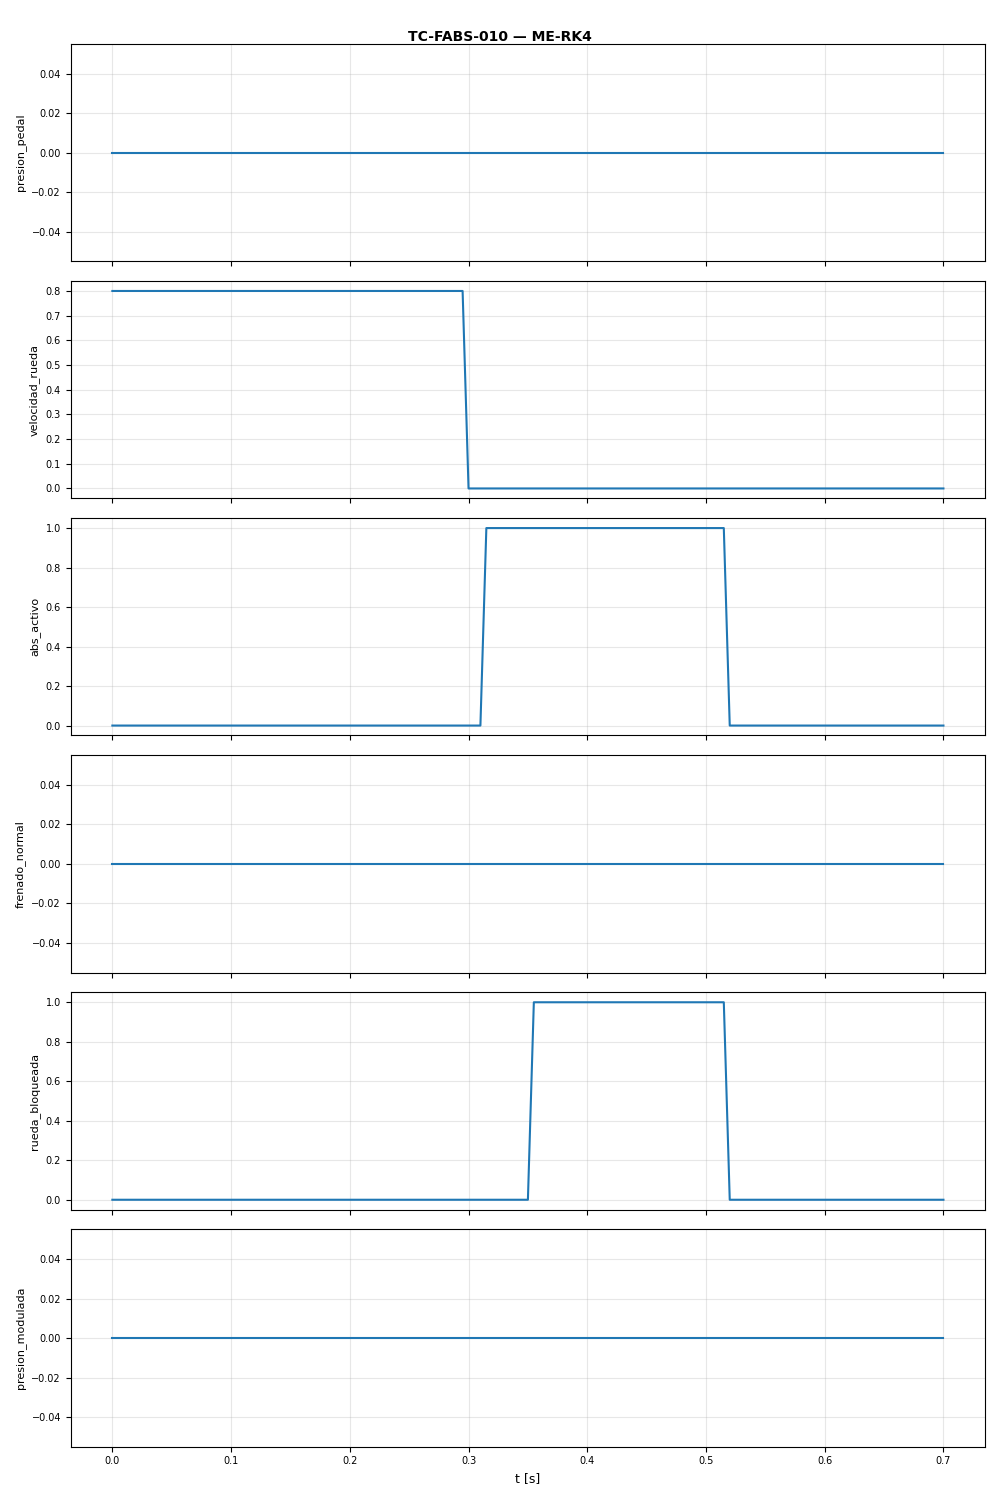

Source data for this figure (header and first rows):
t, presion_pedal, velocidad_rueda, abs_activo, frenado_normal, rueda_bloqueada, presion_modulada
0.0, 0.0, 0.8, 0.0, 0.0, 0.0, 0.0
0.005, 0.0, 0.8, 0.0, 0.0, 0.0, 0.0
0.01, 0.0, 0.8, 0.0, 0.0, 0.0, 0.0
0.015, 0.0, 0.8, 0.0, 0.0, 0.0, 0.0
0.02, 0.0, 0.8, 0.0, 0.0, 0.0, 0.0
0.025, 0.0, 0.8, 0.0, 0.0, 0.0, 0.0
0.03, 0.0, 0.8, 0.0, 0.0, 0.0, 0.0
0.035, 0.0, 0.8, 0.0, 0.0, 0.0, 0.0
0.04, 0.0, 0.8, 0.0, 0.0, 0.0, 0.0
0.045, 0.0, 0.8, 0.0, 0.0, 0.0, 0.0
0.05, 0.0, 0.8, 0.0, 0.0, 0.0, 0.0
0.055, 0.0, 0.8, 0.0, 0.0, 0.0, 0.0
0.06, 0.0, 0.8, 0.0, 0.0, 0.0, 0.0
0.065, 0.0, 0.8, 0.0, 0.0, 0.0, 0.0
0.07, 0.0, 0.8, 0.0, 0.0, 0.0, 0.0
0.075, 0.0, 0.8, 0.0, 0.0, 0.0, 0.0
0.08, 0.0, 0.8, 0.0, 0.0, 0.0, 0.0
0.085, 0.0, 0.8, 0.0, 0.0, 0.0, 0.0
0.09, 0.0, 0.8, 0.0, 0.0, 0.0, 0.0
0.095, 0.0, 0.8, 0.0, 0.0, 0.0, 0.0
0.1, 0.0, 0.8, 0.0, 0.0, 0.0, 0.0
0.105, 0.0, 0.8, 0.0, 0.0, 0.0, 0.0
0.11, 0.0, 0.8, 0.0, 0.0, 0.0, 0.0
0.115, 0.0, 0.8, 0.0, 0.0, 0.0, 0.0
0.12, 0.0, 0.8, 0.0, 0.0, 0.0, 0.0
0.125, 0.0, 0.8, 0.0, 0.0, 0.0, 0.0
0.13, 0.0, 0.8, 0.0, 0.0, 0.0, 0.0
0.135, 0.0, 0.8, 0.0, 0.0, 0.0, 0.0
0.14, 0.0, 0.8, 0.0, 0.0, 0.0, 0.0
0.145, 0.0, 0.8, 0.0, 0.0, 0.0, 0.0
0.15, 0.0, 0.8, 0.0, 0.0, 0.0, 0.0
0.155, 0.0, 0.8, 0.0, 0.0, 0.0, 0.0
0.16, 0.0, 0.8, 0.0, 0.0, 0.0, 0.0
0.165, 0.0, 0.8, 0.0, 0.0, 0.0, 0.0
0.17, 0.0, 0.8, 0.0, 0.0, 0.0, 0.0
0.175, 0.0, 0.8, 0.0, 0.0, 0.0, 0.0
0.18, 0.0, 0.8, 0.0, 0.0, 0.0, 0.0
0.185, 0.0, 0.8, 0.0, 0.0, 0.0, 0.0
0.19, 0.0, 0.8, 0.0, 0.0, 0.0, 0.0
0.195, 0.0, 0.8, 0.0, 0.0, 0.0, 0.0
0.2, 0.0, 0.8, 0.0, 0.0, 0.0, 0.0
0.205, 0.0, 0.8, 0.0, 0.0, 0.0, 0.0
0.21, 0.0, 0.8, 0.0, 0.0, 0.0, 0.0
0.215, 0.0, 0.8, 0.0, 0.0, 0.0, 0.0
0.22, 0.0, 0.8, 0.0, 0.0, 0.0, 0.0
0.225, 0.0, 0.8, 0.0, 0.0, 0.0, 0.0
0.23, 0.0, 0.8, 0.0, 0.0, 0.0, 0.0
0.235, 0.0, 0.8, 0.0, 0.0, 0.0, 0.0
0.24, 0.0, 0.8, 0.0, 0.0, 0.0, 0.0
0.245, 0.0, 0.8, 0.0, 0.0, 0.0, 0.0
0.25, 0.0, 0.8, 0.0, 0.0, 0.0, 0.0
0.255, 0.0, 0.8, 0.0, 0.0, 0.0, 0.0
0.26, 0.0, 0.8, 0.0, 0.0, 0.0, 0.0
0.265, 0.0, 0.8, 0.0, 0.0, 0.0, 0.0
0.27, 0.0, 0.8, 0.0, 0.0, 0.0, 0.0
0.275, 0.0, 0.8, 0.0, 0.0, 0.0, 0.0
0.28, 0.0, 0.8, 0.0, 0.0, 0.0, 0.0
0.285, 0.0, 0.8, 0.0, 0.0, 0.0, 0.0
0.29, 0.0, 0.8, 0.0, 0.0, 0.0, 0.0
0.295, 0.0, 0.8, 0.0, 0.0, 0.0, 0.0
... 81 more rows
